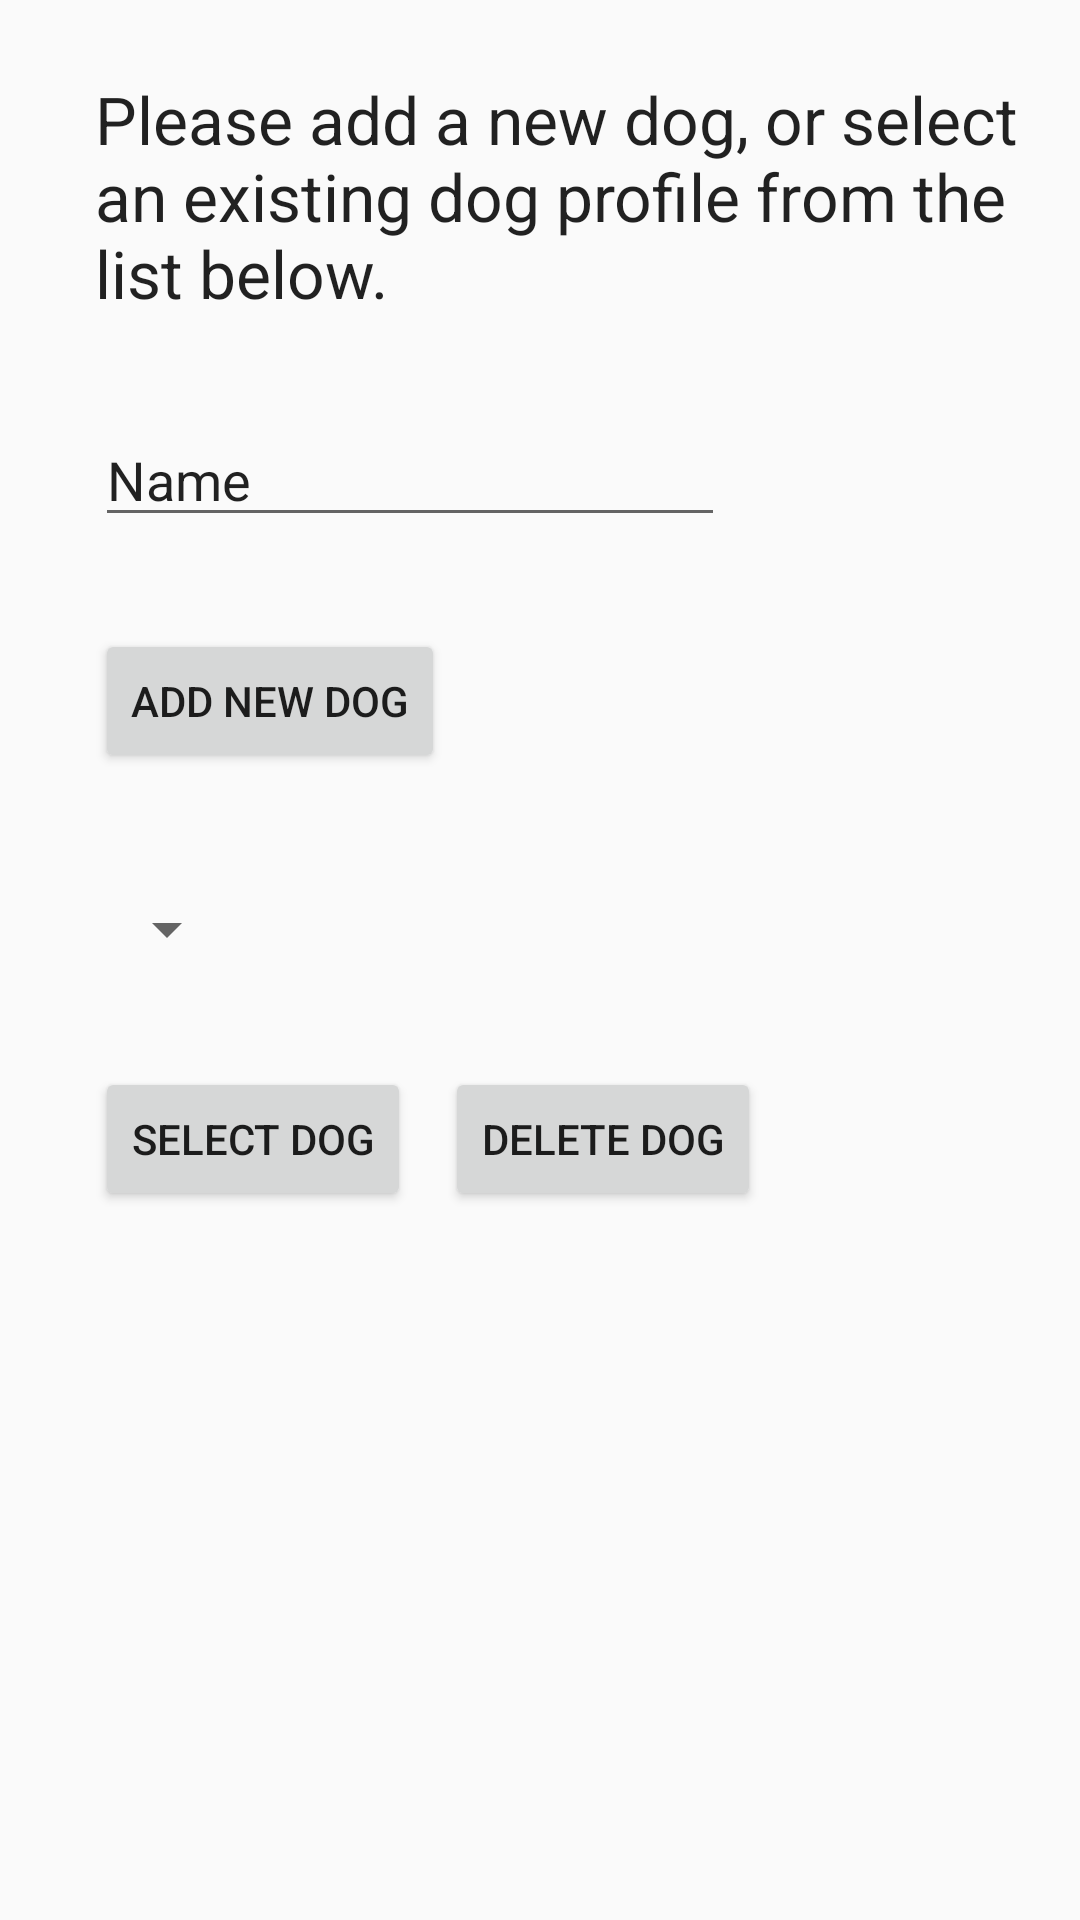

Write the Android layout XML for this screen, with the resource values it uses.
<!-- AndroidManifest.xml: application theme AppTheme -->
<!-- res/layout/activity_select_dog.xml -->
<?xml version="1.0" encoding="utf-8"?>
<RelativeLayout xmlns:android="http://schemas.android.com/apk/res/android"
    xmlns:tools="http://schemas.android.com/tools"
    android:layout_width="match_parent"
    android:layout_height="match_parent"
    android:paddingBottom="@dimen/activity_vertical_margin"
    android:paddingLeft="@dimen/activity_horizontal_margin"
    android:paddingRight="@dimen/activity_horizontal_margin"
    android:paddingTop="@dimen/activity_vertical_margin"
    tools:context=".SelectDogActivity">

    <Button
        android:layout_width="wrap_content"
        android:layout_height="wrap_content"
        android:text="Add New Dog"
        android:id="@+id/addNewDogButton"
        android:layout_marginLeft="32dp"
        android:layout_marginStart="32dp"
        android:layout_marginTop="104dp"
        android:layout_below="@+id/dogSelectionText"
        android:layout_alignParentLeft="true"
        android:layout_alignParentStart="true" />

    <Spinner
        android:layout_width="wrap_content"
        android:layout_height="wrap_content"
        android:id="@+id/dogSpinner"
        android:layout_below="@+id/addNewDogButton"
        android:layout_alignLeft="@+id/addNewDogButton"
        android:layout_alignStart="@+id/addNewDogButton"
        android:layout_marginTop="40dp"
        android:spinnerMode="dropdown"
        android:clickable="true" />

    <Button
        android:layout_width="wrap_content"
        android:layout_height="wrap_content"
        android:text="Select Dog"
        android:id="@+id/selectDogButton"
        android:layout_marginTop="34dp"
        android:layout_below="@+id/dogSpinner"
        android:layout_alignLeft="@+id/dogSpinner"
        android:layout_alignStart="@+id/dogSpinner" />

    <Button
        android:layout_width="wrap_content"
        android:layout_height="wrap_content"
        android:text="Delete Dog"
        android:id="@+id/deleteDogButton"
        android:layout_alignBottom="@+id/selectDogButton"
        android:layout_toRightOf="@+id/addNewDogButton"
        android:layout_toEndOf="@+id/addNewDogButton" />

    <TextView
        android:layout_width="wrap_content"
        android:layout_height="wrap_content"
        android:textAppearance="?android:attr/textAppearanceLarge"
        android:text="Please add a new dog, or select an existing dog profile from the list below."
        android:id="@+id/dogSelectionText"
        android:layout_alignParentTop="true"
        android:layout_alignLeft="@+id/addNewDogButton"
        android:layout_alignStart="@+id/addNewDogButton"
        android:layout_marginTop="25dp" />

    <EditText
        android:layout_width="wrap_content"
        android:layout_height="wrap_content"
        android:inputType="textPersonName"
        android:text="Name"
        android:ems="10"
        android:id="@+id/newDogName"
        android:layout_below="@+id/dogSelectionText"
        android:layout_alignLeft="@+id/dogSelectionText"
        android:layout_alignStart="@+id/dogSelectionText"
        android:layout_marginTop="32dp" />

</RelativeLayout>
<!-- resources referenced by this layout -->
<resources>
  <style name="AppTheme" parent="Base.Theme.AppCompat.Light.DarkActionBar">
          
          <item name="colorPrimary">@color/colorPrimary</item>
          <item name="colorPrimaryDark">@color/colorPrimaryDark</item>
          <item name="colorAccent">@color/colorAccent</item>
      </style>
  <color name="colorPrimary">#3F51B5</color>
  <color name="colorPrimaryDark">#303F9F</color>
  <color name="colorAccent">#FF4081</color>
</resources>
